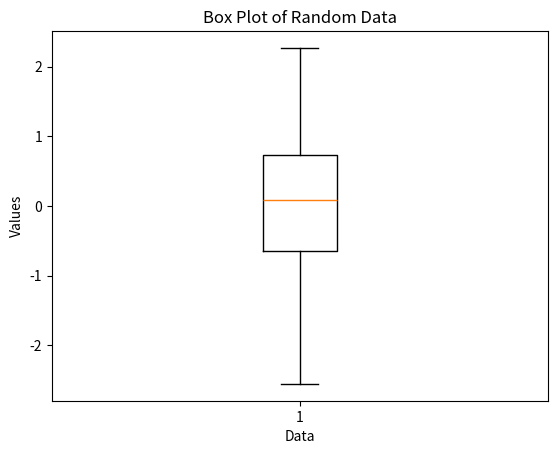

This figure's Python source:
import matplotlib.pyplot as plt
import numpy as np

# Generation the random data
np.random.seed(0)
data = np.random.normal(0,1,100)

# Creating  a box plot
plt.boxplot(data)

# Adding labels and title 
plt.title('Box Plot of Random Data')
plt.xlabel('Data')
plt.ylabel('Values')

# Displaying the plot 
plt.show()


